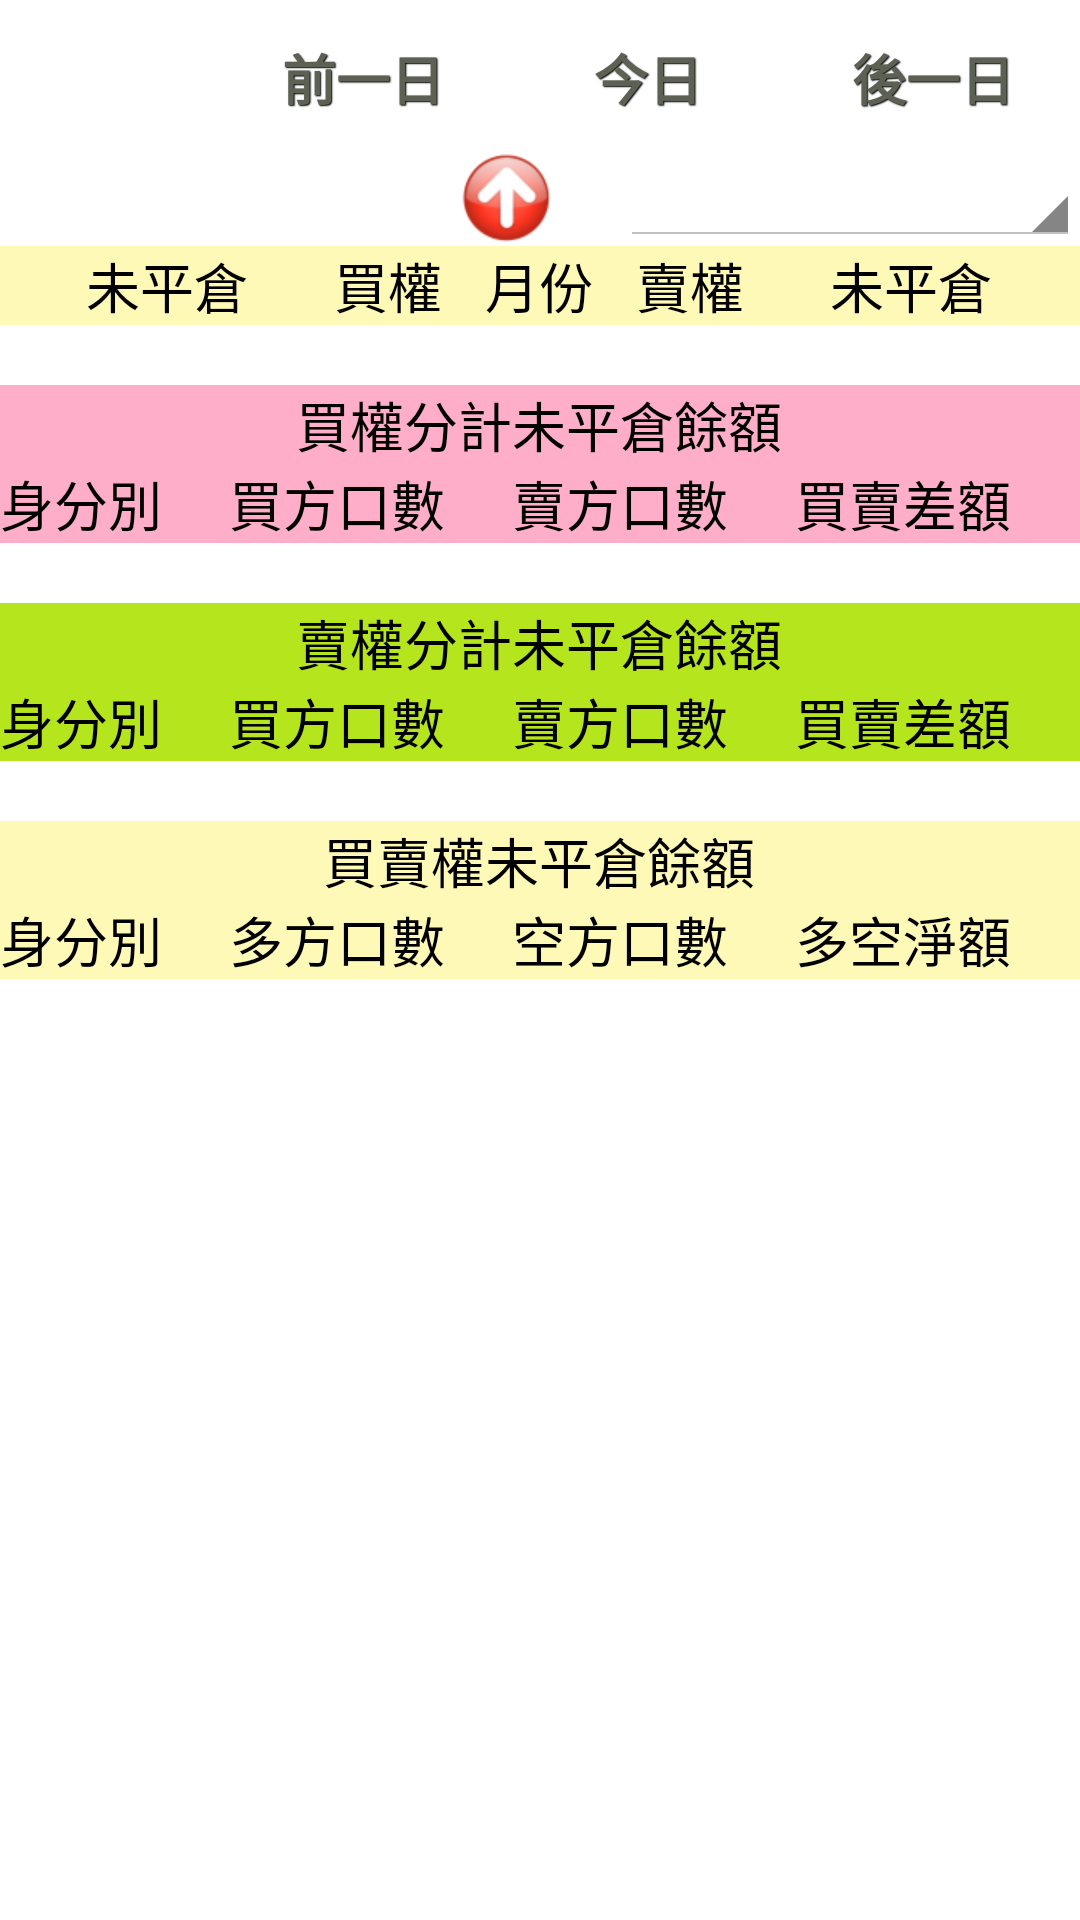

Reconstruct the res/layout file that produces this screen, plus the resources it refers to.
<!-- AndroidManifest.xml: application theme AppTheme -->
<!-- res/layout/p1.xml -->
<RelativeLayout xmlns:android="http://schemas.android.com/apk/res/android"
    android:layout_width="fill_parent"
    android:layout_height="fill_parent"
    android:orientation="vertical">
    
     <TableLayout
         	android:id="@+id/t1"
	    	android:layout_width="fill_parent"
	    	android:layout_height="wrap_content"
	    	android:layout_alignParentTop="true"
			>
			 <TableRow>

			 <TextView
			    android:id="@+id/date"
			    android:layout_width="wrap_content"
			    android:layout_height="wrap_content"
			    android:layout_gravity="center_vertical"
			    android:layout_weight="3"
			    android:gravity="center"
			    android:textAppearance="?android:attr/textAppearanceSmall"
			    android:textStyle="bold"
			    android:text="" />

			<Button
			    android:id="@+id/pre_btn"
			    android:layout_width="wrap_content"
			    android:layout_height="wrap_content"
			    android:text="@string/pre_date"
			    android:layout_marginTop="2dp"
			    android:layout_weight="1"
			    style="@style/btnStyleBeige"
			    android:onClick="onPreDate" />

			<Button
			    android:id="@+id/today_btn"
			    android:layout_width="wrap_content"
			    android:layout_height="wrap_content"
			    android:layout_weight="1"
			    android:layout_marginLeft="2dp"
			    android:layout_marginTop="2dp"
			    android:onClick="onToday"
			    style="@style/btnStyleBeige"
			    android:text="@string/today" />

			<Button
			    android:id="@+id/next_btn"
			    android:layout_width="wrap_content"
			    android:layout_height="wrap_content"
			    android:layout_weight="1"
			    android:layout_marginLeft="2dp"
			    android:layout_marginTop="2dp"
			    android:onClick="onNextDate"
			    style="@style/btnStyleBeige"
			    android:text="@string/next_date" />

			 </TableRow>
			     
	</TableLayout>
	<TableLayout
	    	android:id="@+id/t2"
	    	android:layout_width="fill_parent"
	    	android:layout_height="wrap_content"
	    	android:layout_below="@id/t1"
			>
			 <TableRow>
			  <TextView
			    android:id="@+id/p_c"
			    android:layout_width="wrap_content"
			    android:layout_height="wrap_content"
			    android:layout_gravity="center_vertical"
			    android:gravity="center"
			    android:textSize="15sp"
			    android:layout_weight="3" />
			  <ImageView 
			      android:id="@+id/p_c_img"
			    android:layout_width="wrap_content"
			    android:layout_height="wrap_content"
			    android:layout_weight="1"
			    android:layout_gravity="center"
			    android:src="@drawable/arrow_up"/>
	    	 <Spinner
	    	    android:id="@+id/spinnner"
	    	    android:layout_width="wrap_content"
	    	    android:layout_height="wrap_content"
	    	    android:layout_weight="3"/>
			 </TableRow>
	</TableLayout>
	<ScrollView
        android:id="@+id/t4"
		android:layout_below="@+id/t2"
		android:layout_above="@+id/adb_btn"
	    android:layout_width="fill_parent"
	    android:layout_height="wrap_content">
		<RelativeLayout
		    android:layout_width="fill_parent"
		    android:layout_height="wrap_content"
		    android:orientation="vertical">
		     <TableLayout 
					android:id="@+id/table_title"
			    	android:layout_width="fill_parent"
			    	android:layout_height="wrap_content"
			    	android:stretchColumns="*"
					>
				 <TableRow
				     android:background="#ffFFF9B8">
		                <TextView android:gravity="right" android:textAppearance="?android:attr/textAppearanceMedium" android:text="@string/p1_c_0"/>
		                <TextView android:gravity="right" android:textAppearance="?android:attr/textAppearanceMedium" android:text="@string/p1_c_1"/>
		                <TextView android:gravity="center" android:textAppearance="?android:attr/textAppearanceMedium" android:text="@string/p1_c_2"/>
						<TextView android:gravity="left" android:textAppearance="?android:attr/textAppearanceMedium" android:text="@string/p1_c_3"/>
						<TextView android:gravity="left" android:textAppearance="?android:attr/textAppearanceMedium" android:text="@string/p1_c_4"/>
		         </TableRow>
			</TableLayout>
		    <TableLayout 
		    	android:layout_width="fill_parent"
		    	android:layout_height="wrap_content"
		    	android:layout_below="@+id/table_title"
		    	android:id="@+id/table"
		    	android:stretchColumns="*"
				/>
		    <TableLayout
		        android:layout_marginTop="20dp"
		        android:id="@+id/table_txo_buy"
		    	android:layout_width="fill_parent"
		    	android:layout_height="wrap_content"
		    	android:layout_below="@+id/table"
		    	android:stretchColumns="*"
				>
				<TableRow
				     android:background="#ffFEAEC9">
		                <TextView android:gravity="center" android:textAppearance="?android:attr/textAppearanceMedium" android:text="買權分計未平倉餘額" android:layout_span="4"/>
		         </TableRow>
		         <TableRow
				     android:background="#ffFEAEC9">

						<TextView android:gravity="left" android:textAppearance="?android:attr/textAppearanceMedium" android:text="身分別"/>
						<TextView android:gravity="left" android:textAppearance="?android:attr/textAppearanceMedium" android:text="買方口數"/>
						<TextView android:gravity="left" android:textAppearance="?android:attr/textAppearanceMedium" android:text="賣方口數"/>
						<TextView android:gravity="left" android:textAppearance="?android:attr/textAppearanceMedium" android:text="買賣差額"/>
		         </TableRow>
			</TableLayout>
		    <TableLayout
		        android:layout_marginTop="20dp"
		        android:id="@+id/table_txo_sell"
		    	android:layout_width="fill_parent"
		    	android:layout_height="wrap_content"
		    	android:layout_below="@+id/table_txo_buy"
		    	android:stretchColumns="*"
				>
				<TableRow
				     android:background="#ffB5E51D" >
		                <TextView android:gravity="center" android:textAppearance="?android:attr/textAppearanceMedium" android:text="賣權分計未平倉餘額" android:layout_span="4"/>
		         </TableRow>
		          <TableRow
				     android:background="#ffB5E51D">
						<TextView android:gravity="left" android:textAppearance="?android:attr/textAppearanceMedium" android:text="身分別"/>
						<TextView android:gravity="left" android:textAppearance="?android:attr/textAppearanceMedium" android:text="買方口數"/>
						<TextView android:gravity="left" android:textAppearance="?android:attr/textAppearanceMedium" android:text="賣方口數"/>
						<TextView android:gravity="left" android:textAppearance="?android:attr/textAppearanceMedium" android:text="買賣差額"/>
		         </TableRow>
			</TableLayout>
			<TableLayout
		        android:layout_marginTop="20dp"
		        android:paddingBottom="20dp"
		        android:id="@+id/table_txo_buysell"
		    	android:layout_width="fill_parent"
		    	android:layout_height="wrap_content"
		    	android:layout_below="@+id/table_txo_sell"
		    	android:stretchColumns="*"
				>
				<TableRow
				     android:background="#ffFFF9B8" >
		                <TextView android:gravity="center" android:textAppearance="?android:attr/textAppearanceMedium" android:text="買賣權未平倉餘額" android:layout_span="4"/>
		         </TableRow>
		          <TableRow
				     android:background="#ffFFF9B8">
						<TextView android:gravity="left" android:textAppearance="?android:attr/textAppearanceMedium" android:text="身分別"/>
						<TextView android:gravity="left" android:textAppearance="?android:attr/textAppearanceMedium" android:text="多方口數"/>
						<TextView android:gravity="left" android:textAppearance="?android:attr/textAppearanceMedium" android:text="空方口數"/>
						<TextView android:gravity="left" android:textAppearance="?android:attr/textAppearanceMedium" android:text="多空淨額"/>
		         </TableRow>
			</TableLayout>
	    </RelativeLayout>
 	</ScrollView>
 	
	<TextView
		    android:id="@+id/status"
		    android:layout_width="fill_parent"
		    android:layout_height="fill_parent"
		    android:layout_below="@id/t2"
		    android:layout_above="@+id/adb_btn"
		    android:layout_gravity="center"
		    android:gravity="center"
		    android:textAppearance="?android:attr/textAppearanceMedium"
		    android:visibility="gone" />
	 <Button
	    android:id="@+id/adb_btn"
		android:layout_alignParentBottom="true"
		android:layout_width="fill_parent"
		android:layout_height="wrap_content"
		android:drawableLeft="@drawable/mute"
		android:drawablePadding="10dip"
		android:text="期貨選擇權\n                     誠徵客人"
		android:textSize="30sp"
		android:textColor="#ffffffff"
		android:background="@drawable/button_orange"
		android:gravity="center_vertical|left"
		android:onClick="onClickBlog"
		android:clickable="true"
		android:padding="5dp"
		android:visibility="gone"
		/>
</RelativeLayout>
<!-- resources referenced by this layout -->
<resources>
  <!-- drawable arrow_up: png bitmap (drawable-xhdpi, 5369 bytes) -->
  <!-- drawable button_orange (drawable-xhdpi) -->
  <?xml version="1.0" encoding="utf-8"?>
  <selector xmlns:android="http://schemas.android.com/apk/res/android" >
      
      <item android:state_pressed="true"
            android:drawable="@drawable/blue_dot" />
      
      <item android:drawable="@drawable/orange_dot" />
  
  </selector>
  <string name="next_date">後一日</string>
  <string name="p1_c_0">未平倉</string>
  <string name="p1_c_1">買權</string>
  <string name="p1_c_2">月份</string>
  <string name="p1_c_3">賣權</string>
  <string name="p1_c_4">未平倉</string>
  <string name="pre_date">前一日</string>
  <string name="today">今日</string>
  <style name="btnStyleBeige" parent="@android:style/Widget.Button">
         <item name="android:textAppearance">?android:attr/textAppearanceMedium</item>
         <item name="android:textStyle">bold</item>
         <item name="android:textColor">#5d6153</item>
         <item name="android:gravity">center</item>
         <item name="android:shadowColor">#000000</item>
         <item name="android:shadowDx">1</item>
         <item name="android:shadowDy">1</item>
         <item name="android:shadowRadius">0.6</item>
         <item name="android:background">@drawable/custom_btn_beige</item>
         <item name="android:padding">10dip</item>
     </style>
  <style name="AppTheme" parent="AppBaseTheme">
          
          
      </style>
  <!-- drawable blue_dot: png bitmap (drawable-xhdpi, 155 bytes) -->
  <!-- drawable orange_dot: png bitmap (drawable-xhdpi, 109 bytes) -->
  <style name="AppBaseTheme" parent="@android:style/Theme.Holo.Light.DarkActionBar">
          
      </style>
</resources>
